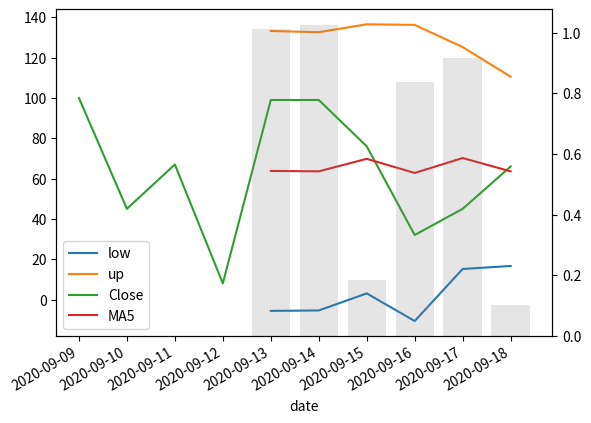

Generate this figure with matplotlib:
import pandas as pd
import numpy as np
import matplotlib.pyplot as plt


def boll_bands(df, n, k):
    ma = pd.Series(np.round(df['Close'].rolling(n).mean(), 2), name=f'MA{n}')
    df = df.join(ma)

    # pandas.std() 默认是除以n-1 的，即是无偏的，如果想和numpy.std() 一样有偏，需要加上参数ddof=0
    # 此处添加ddof的原因是wind和yahoo的计算均采用的有偏值进行的计算
    std = pd.Series(np.round(df['Close'].rolling(n).std(ddof=0), 2),
                    name=f'std{n}')
    df = df.join(std)

    b_up = pd.Series(ma + (k * std), name='up')
    df = df.join(b_up)

    b_low = pd.Series(ma - (k * std), name='low')
    df = df.join(b_low)

    return df


def draw_figure(df, n):
    ax = df.plot(y=['low', 'up', 'Close', f'MA{n}'], x_compat=True)

    ax2 = ax.twinx()
    ax2.bar(x=df.index, height=df.percent, color=(0.5, 0.5, 0.5, 0.2))

    plt.show()


def df_init():
    df = pd.Series([100, 45, 67, 8, 99, 99, 76, 32, 45, 66], name='Close')
    df = pd.DataFrame(df)  # 得到的数据中index直接就是Date

    date = pd.date_range(start='2020-09-09', periods=10, name='date')
    df['date'] = date
    df.set_index('date', inplace=True)
    return df


def bb_percent_calculate(bb, n):
    bb['percent'] = abs((bb['Close'] - bb[f'MA{n}']) / bb[f'std{n}'])
    return bb


def main():
    n = 5
    k = 2

    df = df_init()
    df = boll_bands(df, n, k)
    df = bb_percent_calculate(df, n)
    print(df.loc[:, ['low', 'up', 'percent', 'Close', f'MA{n}']])

    draw_figure(df, n)


if __name__ == '__main__':
    main()